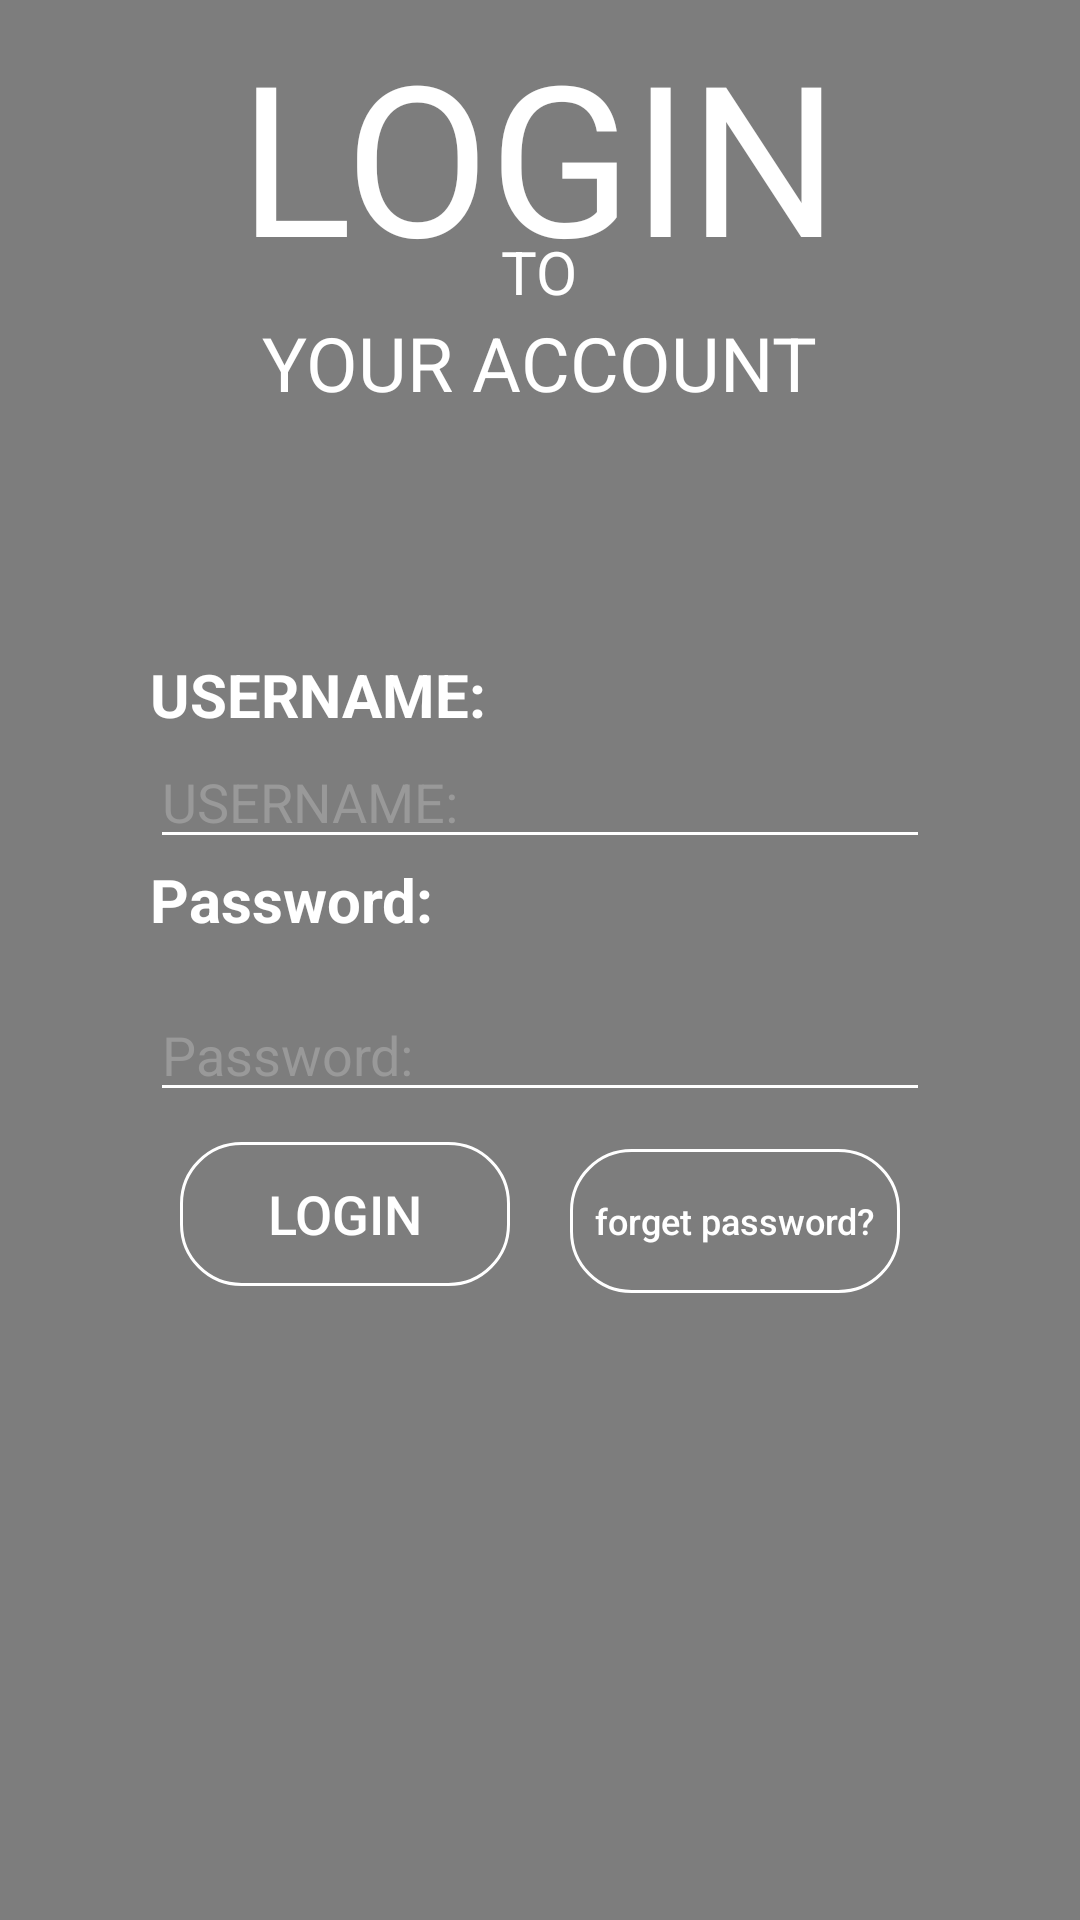

The Android layout XML behind this screen, and the referenced resources:
<!-- AndroidManifest.xml: application theme AppTheme -->
<!-- res/layout/activity_login.xml -->
<?xml version="1.0" encoding="utf-8"?>
<RelativeLayout xmlns:android="http://schemas.android.com/apk/res/android"
    android:layout_width="match_parent"
    android:layout_height="match_parent"
    android:orientation="vertical"
    android:background="@drawable/log8"
    android:scrollbarAlwaysDrawVerticalTrack="true"
    >
    <View
        android:id="@+id/title"
        android:layout_width="match_parent"
        android:layout_height="wrap_content"
        android:background="#000000"
        android:alpha="0.5"
        android:layout_alignParentTop="true" />

    <TextView
        android:id="@+id/login_title"
        android:layout_width="wrap_content"
        android:layout_height="wrap_content"
        android:textAppearance="?android:attr/textAppearanceMedium"
        android:layout_marginTop="5dp"
        android:layout_alignParentTop="true"
        android:layout_centerHorizontal="true"
        android:text="@string/login"
        android:textColor="#fff"
        android:textSize="70sp"
         />
    <TextView
        android:layout_width="wrap_content"
        android:layout_height="wrap_content"
        android:textAppearance="?android:attr/textAppearanceMedium"
        android:text="@string/TO1"
        android:textColor="#FFFFFF"
        android:textSize="20sp"
        android:id="@+id/textView2"
        android:layout_marginTop="72dp"
        android:layout_alignTop="@+id/login_title"
        android:layout_centerHorizontal="true" />

    <TextView
        android:layout_width="wrap_content"
        android:layout_height="wrap_content"
        android:textAppearance="?android:attr/textAppearanceMedium"
        android:text="@string/YOURACCOUNT"
        android:textColor="#FFFFFF"
        android:textSize="25sp"
        android:id="@+id/textView3"
        android:layout_below="@+id/textView2"
        android:layout_centerHorizontal="true" />


    <RelativeLayout
        android:layout_width="fill_parent"
        android:layout_height="wrap_content"
        android:layout_below="@+id/login_title"
        android:layout_marginStart="30dp"
        android:layout_marginEnd="30dp"
        android:layout_marginTop="90dp"
        android:elevation="4dp"
        android:orientation="vertical"
        android:padding="20dp">

        <LinearLayout
            android:layout_width="fill_parent"
            android:layout_height="wrap_content"
            android:orientation="vertical"
            android:paddingTop="10dp">


            <TextView
                android:layout_width="fill_parent"
                android:layout_height="wrap_content"
                android:text="@string/username"
                android:textSize="20sp"
                android:textColor="#ffff"
                android:textStyle="bold"
                android:id="@+id/usernameLan"/>

            <EditText
                android:id="@+id/txtUsername"
                android:layout_width="fill_parent"
                android:layout_height="wrap_content"
                android:ems="10"
                android:hint="@string/username"
                android:inputType="textPersonName"
                android:maxLines="1"
                android:textColor="#FFFFFF"
                android:textColorHint="#999999"
                />

            <TextView
                android:layout_width="fill_parent"
                android:layout_height="wrap_content"
                android:drawableTint="@color/theme_accent"
                android:text="@string/password"
                android:textSize="20sp"
                android:textColor="@color/white"
                android:textStyle="bold"
                android:id="@+id/passwordLan"/>
            <EditText
                android:layout_width="fill_parent"
                android:layout_height="wrap_content"
                android:gravity="start"
                android:layout_marginTop="16dp"
                android:maxLines="1"
                android:drawableTint="@color/theme_accent"
                android:inputType="textPassword"
                android:ems="10"
                android:id="@+id/txtPassword"
                android:hint="@string/password"
                android:textColor="#FFFFFF"
                android:textColorHint="#999999"
                />

            <LinearLayout
                android:layout_width="match_parent"
                android:layout_height="wrap_content"
                android:weightSum="1"
                android:orientation="horizontal">

                <Button
                    android:id="@+id/btnLogin"
                    android:layout_width="fill_parent"
                    android:layout_height="wrap_content"
                    android:layout_margin="10dp"
                    android:background="@drawable/buttonshape"
                    android:text="@string/login"
                    android:textAllCaps="false"
                    android:textColor="#fff"
                    android:textSize="18sp"
                    android:onClick="buttonOnClick"
                    android:layout_weight="0.5"/>


                <Button
                    android:id="@+id/btnForgetPassword"
                    android:layout_width="fill_parent"
                    android:layout_height="wrap_content"
                    android:layout_weight="0.5"
                    android:layout_margin="10dp"
                    android:background="@drawable/buttonshape"
                    android:text="@string/forget_password"
                    android:textAllCaps="false"
                    android:textColor="#fff"
                    android:textSize="12sp"
                    android:onClick="buttonOnClick_forgetPW"/>

            </LinearLayout>



        </LinearLayout>


    </RelativeLayout>

</RelativeLayout>
<!-- resources referenced by this layout -->
<resources>
  <color name="theme_accent">#F05E23</color>
  <color name="white">@android:color/white</color>
  <!-- drawable buttonshape (drawable) -->
  <?xml version="1.0" encoding="utf-8"?>
  <shape xmlns:android="http://schemas.android.com/apk/res/android"
       android:shape="rectangle" android:padding="10dp">
          <solid android:color="#00FFFFFF"/>
          <corners
              android:bottomRightRadius="20dp"
              android:bottomLeftRadius="20dp"
              android:topLeftRadius="20dp"
              android:topRightRadius="20dp"/>
          <stroke android:width="1dp" android:color="#FFFFFFFF" />
  </shape>
  <string name="TO1">TO</string>
  <string name="YOURACCOUNT">YOUR ACCOUNT</string>
  <string name="forget_password">forget password?</string>
  <string name="login">LOGIN</string>
  <string name="password">Password: </string>
  <string name="username">USERNAME: </string>
  <style name="AppTheme" parent="@style/Theme.AppCompat.Light.DarkActionBar">
          <item name="colorPrimaryDark">@color/theme_primary_dark</item>
          <item name="colorPrimary">@color/theme_primary</item>
          <item name="colorAccent">@color/theme_accent</item>
          <item name="colorControlNormal">@android:color/white</item>
          <item name="preferenceTheme">@style/PreferenceThemeOverlay</item>
  
      </style>
  <color name="theme_primary_dark">#3A405A</color>
  <color name="theme_primary">#064789</color>
</resources>
